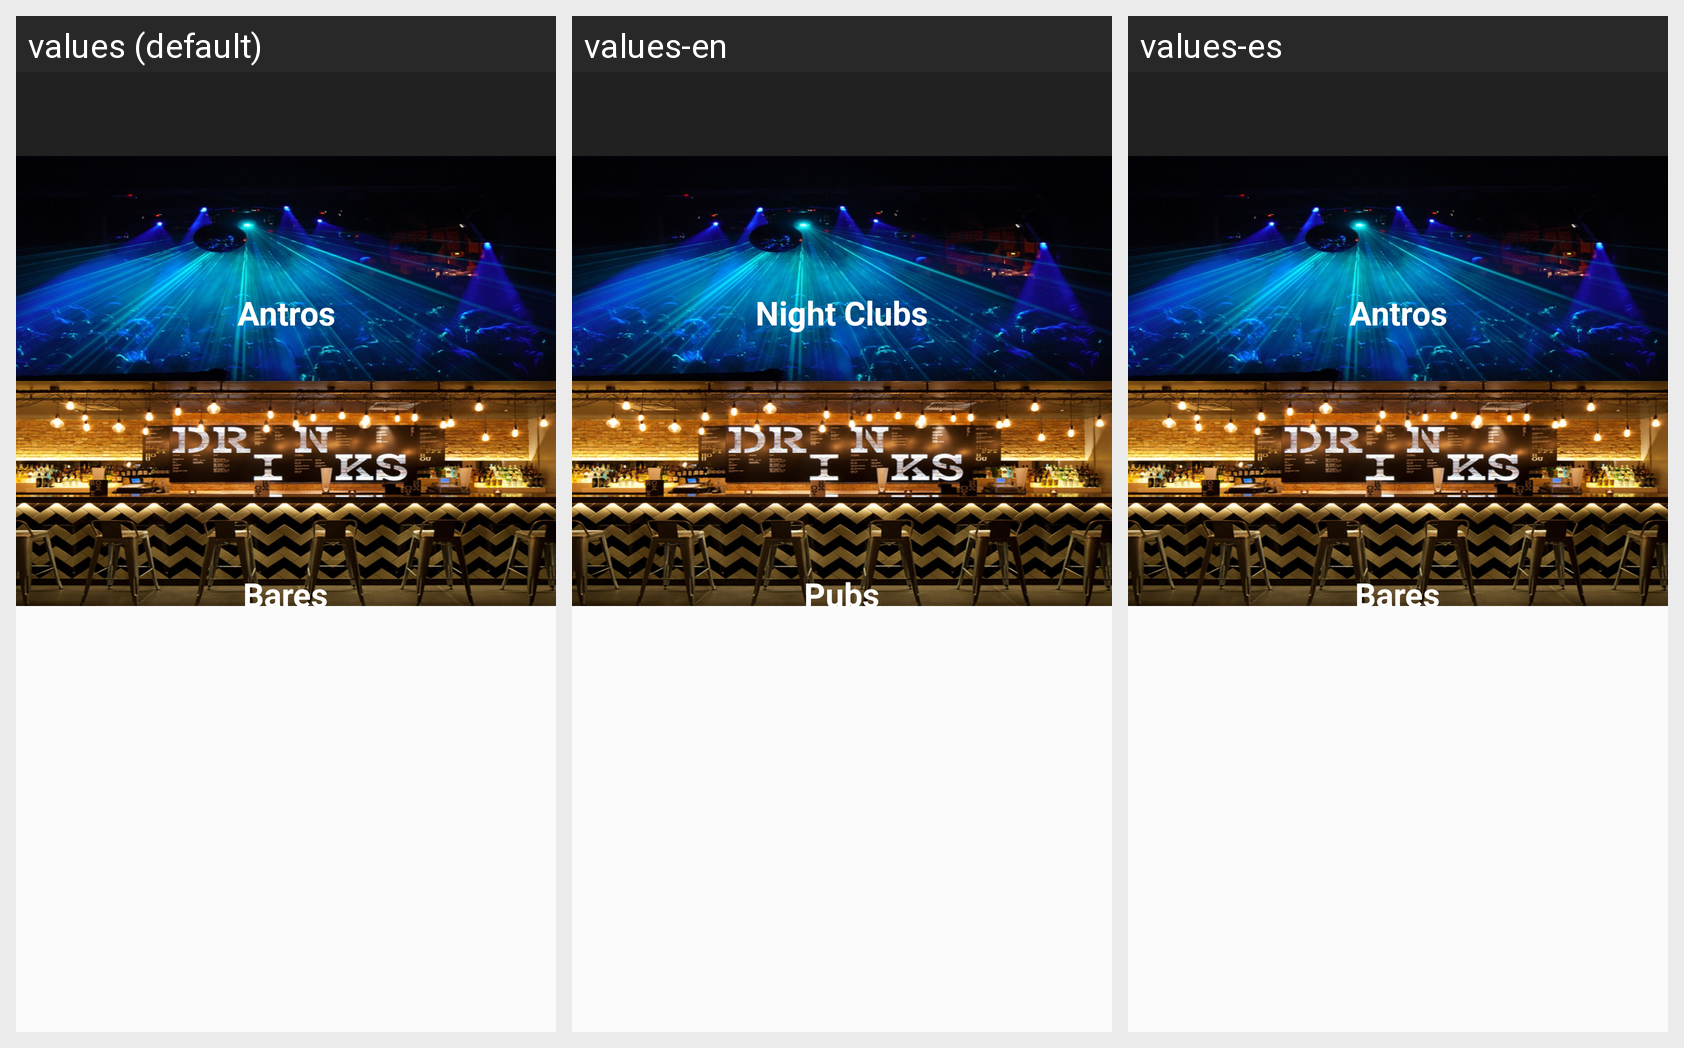

Here is an Android app screen in its default locale and in the app's own translations. Write out the translated-string differences for the strings that appear on this screen.
Android screen res/layout/activity_vida_nocturna.xml rendered under 3 locales, left to right: values (default), values-en, values-es. Device: Nexus 5 (rendered at 1080×1920; each locale shown at half size, 540×960, under a caption strip naming it); theme AppTheme.
Strings drawn on this screen, with the default value and each locale's value (text and hints the layout hard-codes, and strings that could not be matched under every locale, appear in the picture but are not listed):

antros
  values: Antros
  values-en: Night Clubs
  values-es: Antros  [not translated; the default value is used]

bares
  values: Bares
  values-en: Pubs
  values-es: Bares  [not translated; the default value is used]
